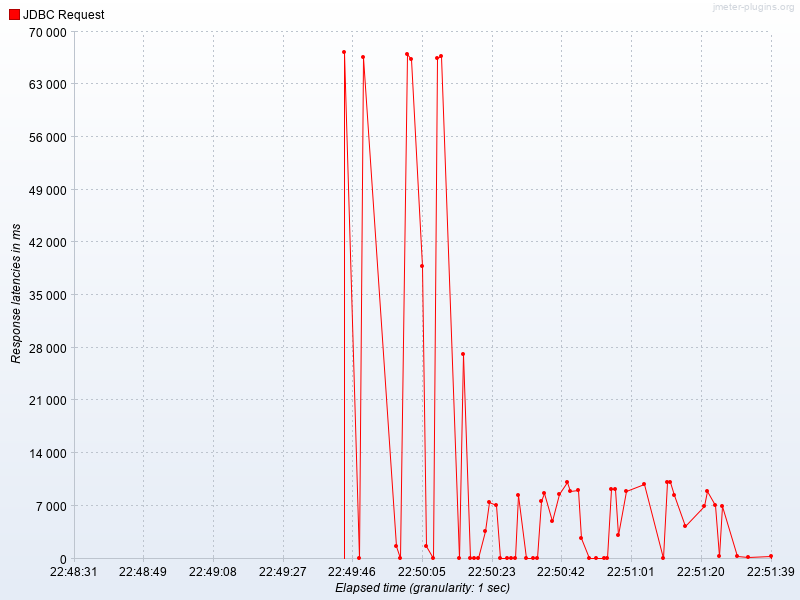

The table this chart was drawn from, first rows:
Elapsed time, JDBC Request
22:49:44.0, 67297
22:49:48.0, 0.0
22:49:49.0, 66584
22:49:58.0, 1701
22:49:59.0, 0.0
22:50:01.0, 66991
22:50:02.0, 66358
22:50:05.0, 38820
22:50:06.0, 1621
22:50:08.0, 0.0
22:50:09.0, 66417
22:50:10.0, 66692
22:50:15.0, 0.0
22:50:16.0, 27151
22:50:18.0, 0.0
22:50:19.0, 0.0
22:50:20.0, 0.0
22:50:22.0, 3605
22:50:23.0, 7565
22:50:25.0, 7169
22:50:26.0, 0.0
22:50:28.0, 0.0
22:50:29.0, 0.0
22:50:30.0, 0.0
22:50:31.0, 8457
22:50:33.0, 0.0
22:50:35.0, 0.0
22:50:36.0, 0.0
22:50:37.0, 7684
22:50:38.0, 8676
22:50:40.0, 4988
22:50:42.0, 8593
22:50:44.0, 10182
22:50:45.0, 8906
22:50:47.0, 9044
22:50:48.0, 2692
22:50:50.0, 0.0
22:50:52.0, 0.0
22:50:54.0, 0.0
22:50:55.0, 0.0
22:50:56.0, 9188
22:50:57.0, 9187
22:50:58.0, 3084
22:51:00.0, 8907
22:51:05.0, 9934
22:51:10.0, 0.0
22:51:11.0, 10172
22:51:12.0, 10194
22:51:13.0, 8369
22:51:16.0, 4368
22:51:21.0, 6921
22:51:22.0, 8996
22:51:24.0, 7087
22:51:25.0, 334.0
22:51:26.0, 7001
22:51:30.0, 284.0
22:51:33.0, 253.0
22:51:39.0, 271.0
